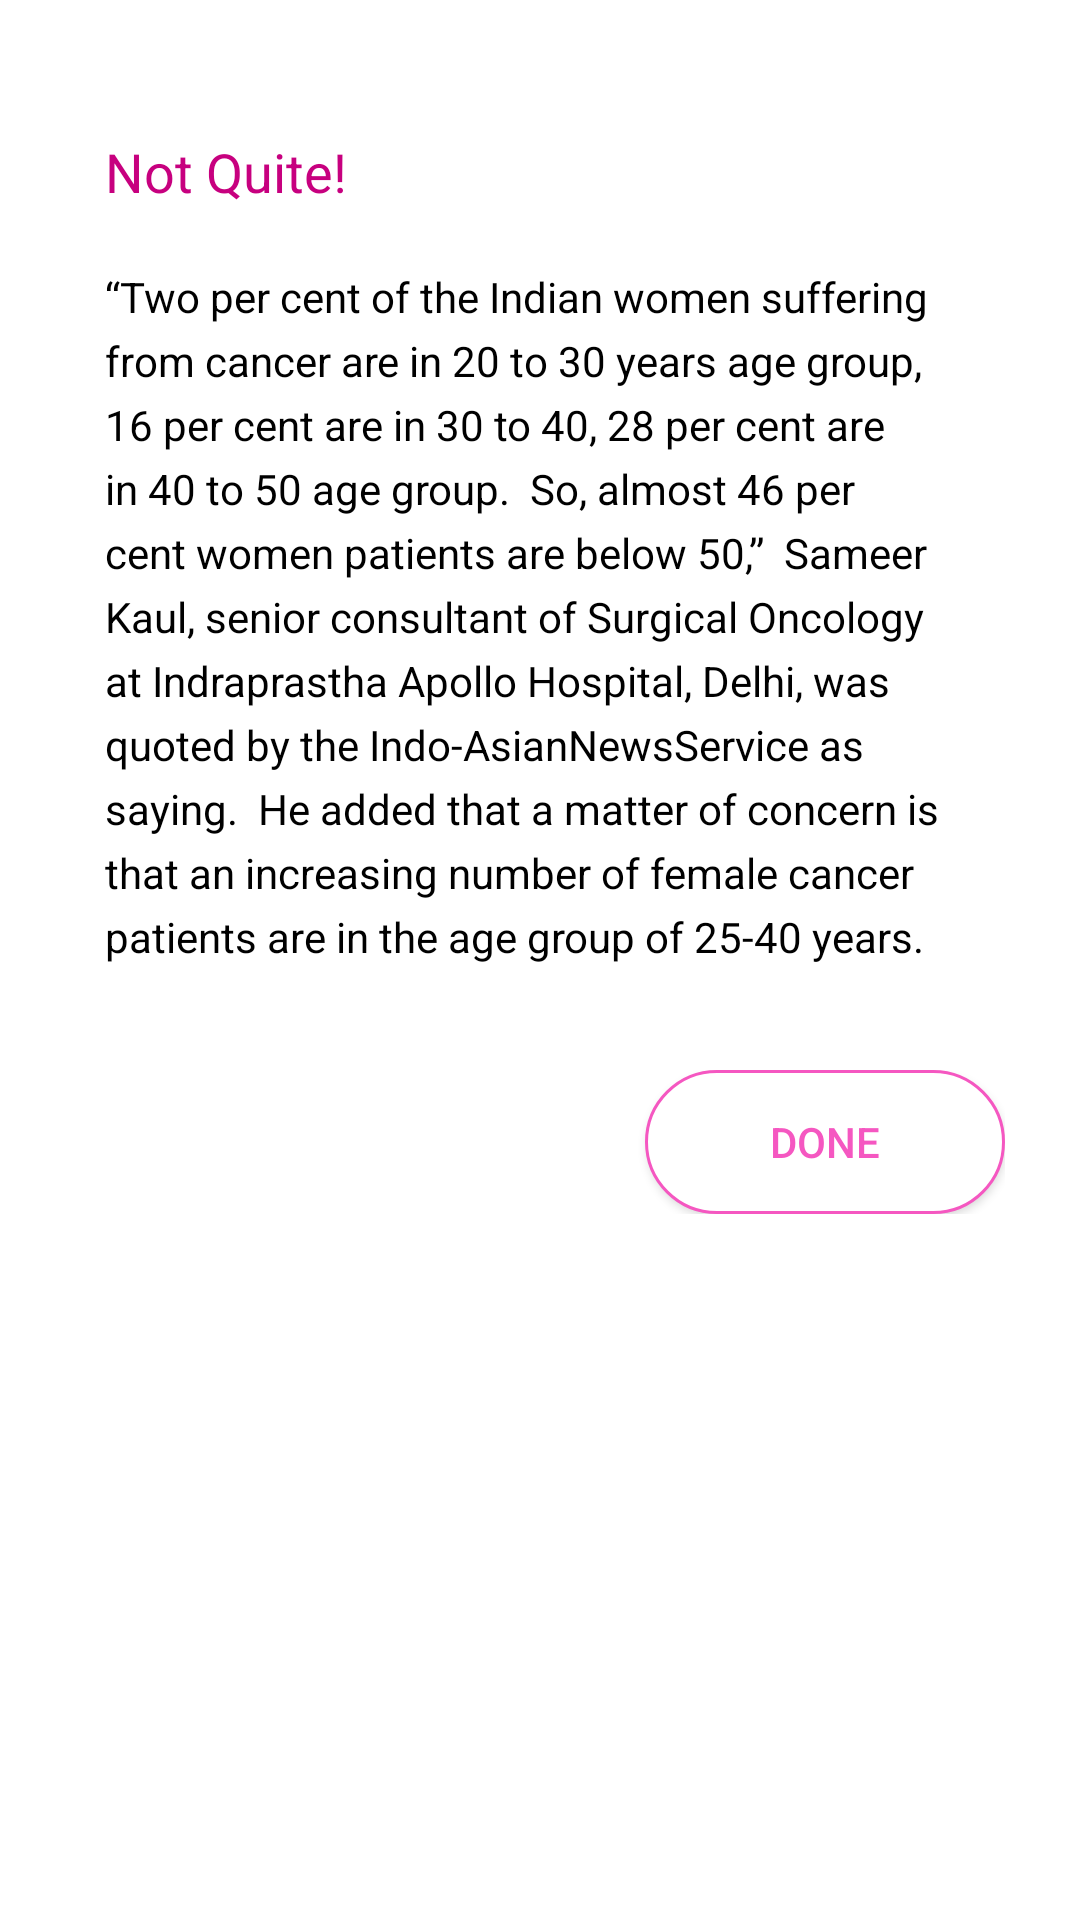

This screen was rendered from an Android layout file. Write that file and the resources it references.
<!-- AndroidManifest.xml: application theme AppTheme -->
<!-- res/layout/act_myths_new2.xml -->
<android.support.design.widget.CoordinatorLayout xmlns:android="http://schemas.android.com/apk/res/android"
    xmlns:CircleProgressView="http://schemas.android.com/apk/res-auto"
    xmlns:app="http://schemas.android.com/apk/res-auto"
    xmlns:frisson="http://schemas.android.com/tools"
    android:id="@+id/parent_layout"
    android:layout_width="match_parent"
    android:layout_height="match_parent"
    android:background="@color/pinkclr">

    <android.support.v4.widget.NestedScrollView
        android:layout_width="match_parent"
        android:layout_height="match_parent"
        android:background="@color/white"
        app:layout_behavior="@string/appbar_scrolling_view_behavior">

        <LinearLayout
            android:id="@+id/total_layout"
            android:layout_width="match_parent"
            android:layout_height="match_parent"
            android:layout_marginBottom="35dip"
            android:layout_marginLeft="25dip"
            android:layout_marginRight="25dip"
            android:layout_marginTop="35dp"
            android:background="#80ffffff"
            android:orientation="vertical">


            //************************************************************
            //1.

            <LinearLayout
                android:id="@+id/mf_layout"
                android:layout_width="match_parent"
                android:layout_height="match_parent"
                android:layout_weight="1"
                android:orientation="vertical">

                

                <LinearLayout
                    android:layout_width="match_parent"
                    android:layout_height="wrap_content"
                    android:orientation="horizontal">

                    <TextView
                        android:id="@+id/title_txt"
                        android:layout_width="match_parent"
                        android:layout_height="wrap_content"
                        android:layout_weight="1"
                        android:padding="10dp"
                        android:text="Not Quite!"
                        android:textAppearance="?android:attr/textAppearanceMedium"
                        android:textColor="@color/pinkclr">

                    </TextView>


                </LinearLayout>


                <TextView
                    android:id="@+id/tv_content"
                    android:layout_width="match_parent"
                    android:layout_height="wrap_content"
                    android:lineSpacingExtra="5dp"
                    android:padding="10dp"
                    android:text="“Two per cent of the Indian women suffering from cancer are in 20 to 30 years age group, 16 per cent are in 30 to 40, 28 per cent are in 40 to 50 age group.

So, almost 46 per cent women patients are below 50,”  Sameer Kaul, senior consultant of Surgical Oncology at Indraprastha Apollo Hospital, Delhi, was quoted by the Indo-AsianNewsService as saying.

He added that a matter of concern is that an increasing number of female cancer patients are in the age group of 25-40 years."
                    android:textAppearance="?android:attr/textAppearanceSmall"
                    android:textColor="#000">

                </TextView>

                <LinearLayout

                    android:layout_width="match_parent"
                    android:layout_height="match_parent"
                    android:layout_marginTop="25dp"
                    android:orientation="horizontal">


                    <Space
                        android:layout_width="match_parent"
                        android:layout_height="match_parent"
                        android:layout_weight="1" />

                    <Button
                        android:id="@+id/done_btn"
                        android:layout_width="120dp"
                        android:layout_height="wrap_content"
                        android:background="@drawable/button_myths1"
                        android:text="Done"
                        android:textColor="#f557c1" />

                </LinearLayout>

            </LinearLayout>



        </LinearLayout>

    </android.support.v4.widget.NestedScrollView>

</android.support.design.widget.CoordinatorLayout>
<!-- resources referenced by this layout -->
<resources>
  <color name="pinkclr">#c7007f</color>
  <color name="white">#FFFFFF</color>
  <!-- drawable button_myths1 (drawable) -->
  <?xml version="1.0" encoding="utf-8"?>
  <selector xmlns:android="http://schemas.android.com/apk/res/android">
  
      <item android:state_pressed="true">
          <shape>
              <stroke android:width="3dp" android:color="#f557c1" />
  
              <padding android:bottom="2dp" android:left="2dp" android:right="2dp" android:top="2dp" />
  
              <corners android:bottomLeftRadius="25dp" android:bottomRightRadius="25dp" android:topLeftRadius="25dp" android:topRightRadius="25dp" />
  
  
              
              <solid android:color="#A0f557c1" />
          </shape>
      </item>
  
  
      
      <item android:state_enabled="true">
          <shape>
              <stroke android:width="1dp" android:color="#f557c1" />
  
              <padding android:bottom="2dp" android:left="2dp" android:right="2dp" android:top="2dp" />
  
              <corners android:bottomLeftRadius="25dp" android:bottomRightRadius="25dp" android:topLeftRadius="25dp" android:topRightRadius="25dp" />
  
              
              <solid android:color="#fff" />
  
          </shape>
      </item>
  </selector>
  <style name="AppTheme" parent="Theme.AppCompat.Light.DarkActionBar">
          
          <item name="colorPrimary">@color/colorPrimary</item>
          <item name="colorPrimaryDark">@color/colorPrimaryDark</item>
          <item name="colorAccent">@color/colorAccent</item>
          <item name="drawerArrowStyle">@style/DrawerArrowStyle</item>
  
  
          <item name="android:actionMenuTextColor">@color/pinkclr</item>
          <item name="android:textColorSecondary">@color/pinkclr</item>
  
  
      </style>
  <color name="colorPrimary">#363640</color>
  <color name="colorPrimaryDark">#80FF4081</color>
  <color name="colorAccent">#FF4081</color>
  <style name="DrawerArrowStyle" parent="Widget.AppCompat.DrawerArrowToggle">
          <item name="color">@color/pinkclr</item>
      </style>
</resources>
